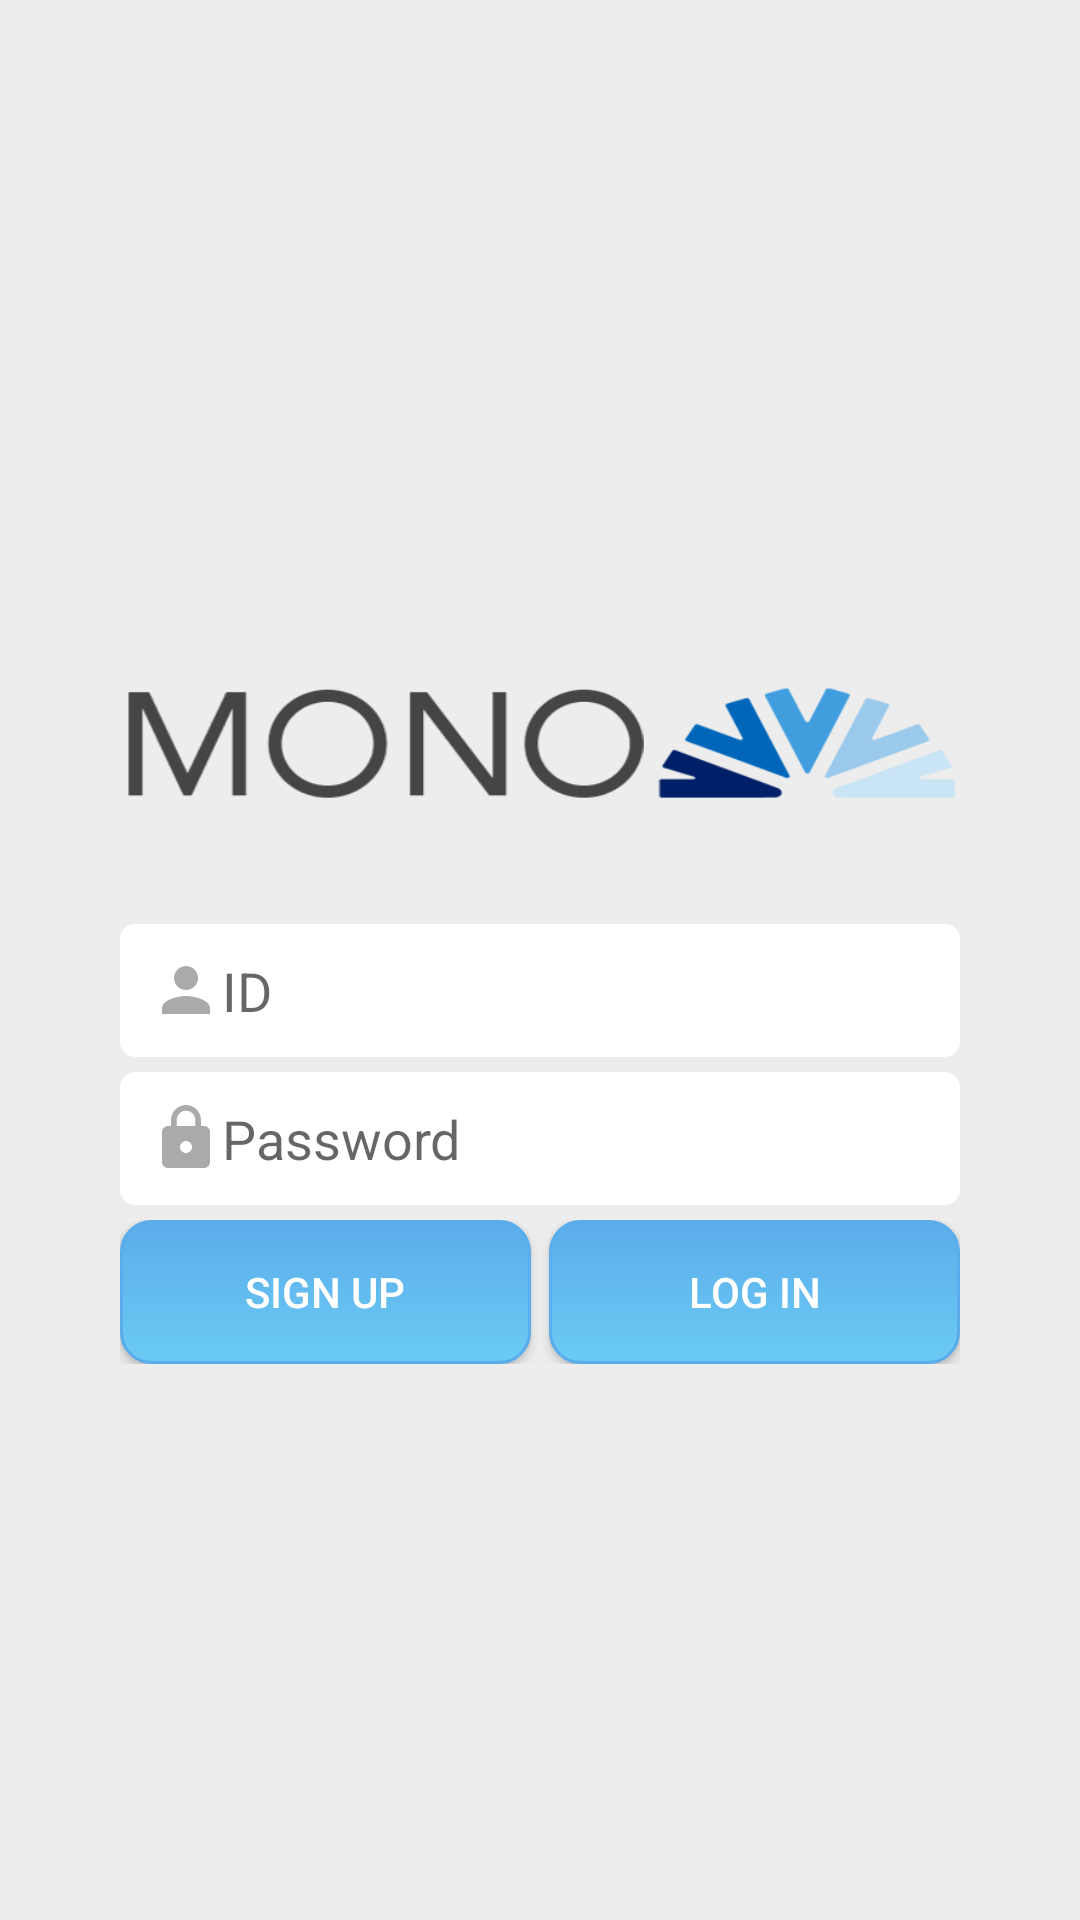

Produce the Android XML layout that renders to this screen, including the resource entries it uses.
<!-- AndroidManifest.xml: application theme AppTheme -->
<!-- res/layout/activity_login.xml -->
<?xml version="1.0" encoding="utf-8"?>

<LinearLayout xmlns:android="http://schemas.android.com/apk/res/android"
    xmlns:tools="http://schemas.android.com/tools"
    android:layout_width="match_parent"
    android:layout_height="match_parent"
    android:gravity="center"
    android:background="@color/colorGrey"
    android:orientation="vertical"
    tools:context="com.example.asusstrix.security.loginActivity">

    <ImageView
        android:layout_width="291dp"
        android:layout_height="123dp"
        android:contentDescription="@string/app_name"
        android:src="@drawable/logo" />
    <EditText
        android:id="@+id/user_id"
        android:layout_width="match_parent"
        android:layout_height="wrap_content"
        android:layout_gravity="center"
        android:drawableStart="@drawable/id"
        android:padding="10dp"
        android:layout_marginBottom="5dp"
        android:layout_marginStart="40dp"
        android:layout_marginEnd="40dp"
        android:background="@drawable/et_bg"
        android:hint="@string/id"/>
    <EditText
        android:id="@+id/password"
        android:layout_width="match_parent"
        android:layout_height="wrap_content"
        android:padding="10dp"
        android:drawableStart="@drawable/pwd"
        android:inputType="textPassword"
        android:layout_marginBottom="5dp"
        android:layout_marginStart="40dp"
        android:layout_marginEnd="40dp"
        android:background="@drawable/et_bg"
        android:hint="@string/password"/>
    <GridLayout
        android:layout_width="match_parent"
        android:layout_height="wrap_content"
        android:layout_marginStart="40dp"
        android:layout_marginEnd="40dp">

        <Button
            android:id="@+id/signup_btn"
            android:layout_width="wrap_content"
            android:layout_height="wrap_content"
            android:layout_columnWeight="1"
            android:layout_marginEnd="3dp"
            android:background="@drawable/button"
            android:textColor="@android:color/white"
            android:text="@string/signup"/>
        <Button
            android:id="@+id/login_btn"
            android:layout_width="wrap_content"
            android:layout_height="wrap_content"
            android:layout_marginStart="3dp"
            android:background="@drawable/button"
            android:textColor="@android:color/white"
            android:layout_columnWeight="1"
            android:text="@string/login"/>
    </GridLayout>
</LinearLayout>
<!-- resources referenced by this layout -->
<resources>
  <color name="colorGrey">#ededed</color>
  <!-- drawable button (drawable) -->
  <?xml version="1.0" encoding="utf-8"?>
  
  <selector xmlns:android="http://schemas.android.com/apk/res/android" >
      <item android:state_pressed="true" >
          <shape android:shape="rectangle"  >
              <corners android:radius="10dip" />
              <stroke android:width="1dip" android:color="@color/colorBlue" />
              <gradient android:angle="-90" android:startColor="@color/colorBlue" android:endColor="#6bcbf4"  />
          </shape>
      </item>
      <item android:state_focused="true">
          <shape android:shape="rectangle"  >
              <corners android:radius="10dip" />
              <stroke android:width="1dip" android:color="@color/colorBlue" />
              <solid android:color="#6bcbf4"/>
          </shape>
      </item>
      <item >
          <shape android:shape="rectangle"  >
              <corners android:radius="10dip" />
              <stroke android:width="1dip" android:color="@color/colorBlue" />
              <gradient android:angle="-90" android:startColor="@color/colorBlue" android:endColor="#6bcbf4" />
          </shape>
      </item>
  </selector>
  <!-- drawable et_bg (drawable) -->
  <?xml version="1.0" encoding="utf-8"?>
  
  <shape xmlns:android="http://schemas.android.com/apk/res/android" android:shape="rectangle">
      <solid android:color="@android:color/white">
  
      </solid>
  
      <corners android:radius="5dip">
  
      </corners>
  </shape>
  <!-- drawable id (drawable) -->
  <vector android:alpha="0.33" android:height="24dp"
      android:viewportHeight="24.0" android:viewportWidth="24.0"
      android:width="24dp" xmlns:android="http://schemas.android.com/apk/res/android">
      <path android:fillColor="#FF000000" android:pathData="M12,12c2.21,0 4,-1.79 4,-4s-1.79,-4 -4,-4 -4,1.79 -4,4 1.79,4 4,4zM12,14c-2.67,0 -8,1.34 -8,4v2h16v-2c0,-2.66 -5.33,-4 -8,-4z"/>
  </vector>
  <!-- drawable logo: png bitmap (drawable, 40900 bytes) -->
  <!-- drawable pwd (drawable) -->
  <vector android:alpha="0.33" android:height="24dp"
      android:viewportHeight="24.0" android:viewportWidth="24.0"
      android:width="24dp" xmlns:android="http://schemas.android.com/apk/res/android">
      <path android:fillColor="#FF000000" android:pathData="M18,8h-1L17,6c0,-2.76 -2.24,-5 -5,-5S7,3.24 7,6v2L6,8c-1.1,0 -2,0.9 -2,2v10c0,1.1 0.9,2 2,2h12c1.1,0 2,-0.9 2,-2L20,10c0,-1.1 -0.9,-2 -2,-2zM12,17c-1.1,0 -2,-0.9 -2,-2s0.9,-2 2,-2 2,0.9 2,2 -0.9,2 -2,2zM15.1,8L8.9,8L8.9,6c0,-1.71 1.39,-3.1 3.1,-3.1 1.71,0 3.1,1.39 3.1,3.1v2z"/>
  </vector>
  <string name="app_name">Security</string>
  <string name="id">ID</string>
  <string name="login">Log in</string>
  <string name="password">Password</string>
  <string name="signup">Sign up</string>
  <style name="AppTheme" parent="Theme.AppCompat.Light.DarkActionBar">
          
          <item name="colorPrimary">@color/colorBlue</item>
          <item name="colorPrimaryDark">@color/colorPrimaryDark</item>
          <item name="colorAccent">@color/colorBlue</item>
          <item name="android:windowDrawsSystemBarBackgrounds">true</item>
          <item name="android:statusBarColor">@color/colorBlue</item>
      </style>
  <color name="colorBlue">#5bacea</color>
  <color name="colorPrimaryDark">#303F9F</color>
</resources>
